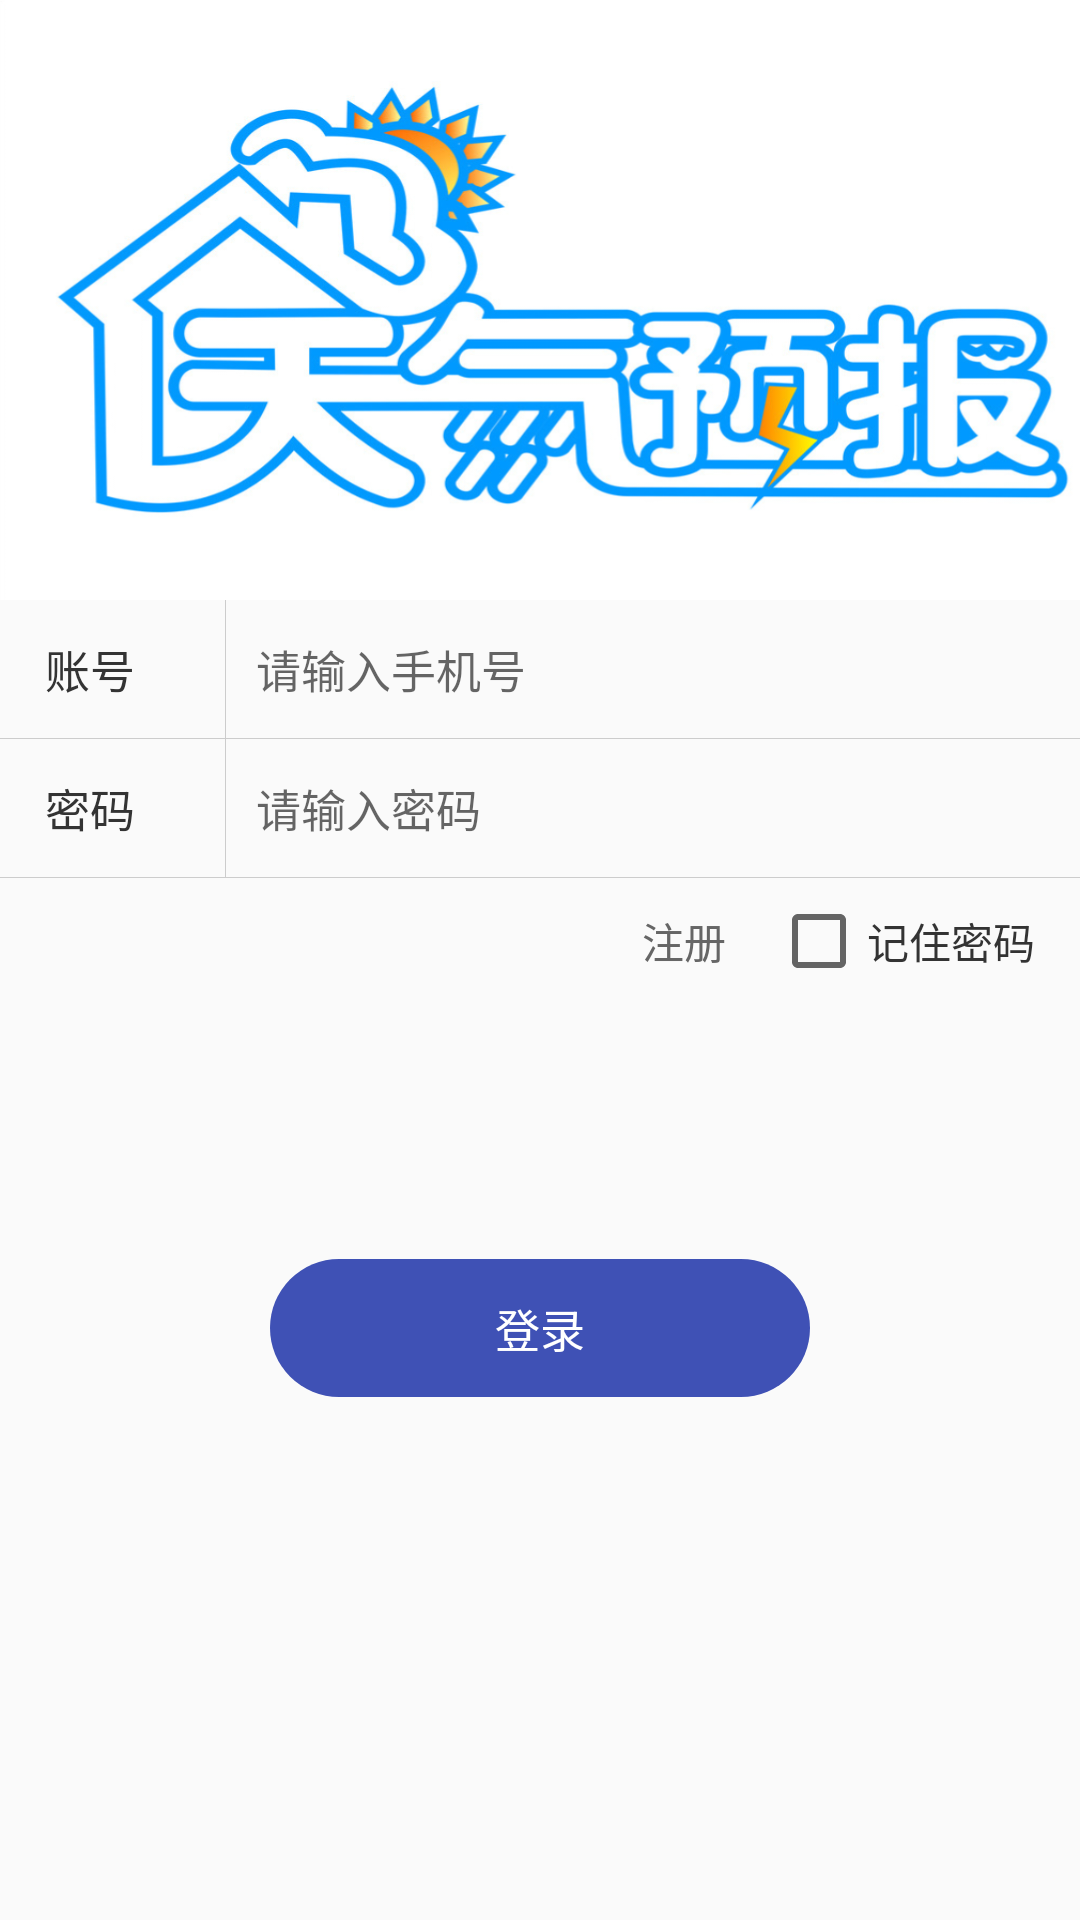

Here is an Android app screen rendered from its layout file. Give the layout XML and the strings, colors and styles it references.
<!-- AndroidManifest.xml: application theme AppTheme -->
<!-- res/layout/activity_login.xml -->
<?xml version="1.0" encoding="utf-8"?>
<LinearLayout xmlns:android="http://schemas.android.com/apk/res/android"
    xmlns:app="http://schemas.android.com/apk/res-auto"
    xmlns:tools="http://schemas.android.com/tools"
    android:layout_width="match_parent"
    android:layout_height="match_parent"
    android:orientation="vertical">
    <android.support.v7.widget.Toolbar
        android:layout_width="match_parent"
        android:layout_height="44dp"
        android:visibility="gone"
        android:background="@color/colorPrimary">
        <TextView
            style="@style/appToolbarTitle"
            android:text="@string/login_title"/>
    </android.support.v7.widget.Toolbar>
    <ImageView
        android:layout_width="match_parent"
        android:layout_height="200dp"
        android:src="@drawable/chuangko"
        android:scaleType="fitXY"/>

    <LinearLayout
        android:layout_width="match_parent"
        android:layout_height="wrap_content"
        android:orientation="horizontal">

        <TextView
            android:layout_width="50dp"
            android:layout_height="wrap_content"
            android:text="@string/login_account"
            android:textSize="15sp"
            android:textColor="@color/color_word1"
            android:layout_marginLeft="15dp"
            android:layout_gravity="center_vertical" />

        <View
            style="@style/vertical_divider"
            android:layout_marginLeft="10dp"
            android:layout_marginRight="10dp"/>
        <EditText
            android:id="@+id/edit_login_phone"
            android:layout_width="0dp"
            android:layout_weight="1"
            android:layout_height="wrap_content"
            android:textColor="@color/color_word2"
            android:background="@null"
            android:textSize="15sp"
            android:paddingTop="12dp"
            android:paddingBottom="12dp"
            android:layout_marginRight="15dp"
            android:inputType="number"
            android:hint="@string/login_hint_phone"/>
    </LinearLayout>
    <View
        style="@style/horizontal_divider"/>

    <LinearLayout
        android:layout_width="match_parent"
        android:layout_height="wrap_content"
        android:orientation="horizontal">
        <TextView
            android:layout_width="50dp"
            android:layout_height="wrap_content"
            android:text="@string/login_password"
            android:textSize="15sp"
            android:textColor="@color/color_word1"
            android:layout_marginLeft="15dp"
            android:layout_gravity="center_vertical"/>
        <View
            style="@style/vertical_divider"
            android:layout_marginLeft="10dp"
            android:layout_marginRight="10dp"/>
        <EditText
            android:id="@+id/edit_login_password"
            android:layout_width="0dp"
            android:layout_weight="1"
            android:layout_height="wrap_content"
            android:textColor="@color/color_word2"
            android:background="@null"
            android:textSize="15sp"
            android:paddingTop="12dp"
            android:paddingBottom="12dp"
            android:inputType="textPassword"
            android:hint="@string/login_hint_password"
            android:layout_marginRight="15dp"/>
    </LinearLayout>

    <View
        style="@style/horizontal_divider"/>
    <LinearLayout
        android:layout_width="match_parent"
        android:layout_height="wrap_content"
        android:orientation="horizontal"
        android:layout_marginTop="5dp">

        <TextView
            android:layout_width="0dp"
            android:layout_weight="1"
            android:layout_height="wrap_content"
            android:text="@string/login_register"
            android:gravity="right"
            android:layout_gravity="center"
            android:layout_marginRight="15dp"
            android:textColor="@color/color_word2"
            android:id="@+id/tv_login_goRegister" />

        <CheckBox
            android:id="@+id/check_login_remember"
            android:layout_width="wrap_content"
            android:layout_height="wrap_content"
            android:text="@string/login_rememberPassword"
            android:textColor="@color/color_word1"
            android:layout_marginRight="15dp"/>

    </LinearLayout>

    <TextView
        android:id="@+id/tv_login"
        android:layout_width="match_parent"
        android:layout_height="wrap_content"
        android:background="@drawable/login_bg"
        android:text="@string/login_title"
        android:gravity="center"
        android:padding="12dp"
        android:textSize="15sp"
        android:textColor="@color/white"
        android:layout_marginLeft="90dp"
        android:layout_marginRight="90dp"
        android:layout_marginTop="90dp"/>


</LinearLayout>
<!-- resources referenced by this layout -->
<resources>
  <color name="colorPrimary">#3F51B5</color>
  <color name="color_word1">#333333</color>
  <color name="color_word2">#666666</color>
  <color name="white">#FFFFFFFF</color>
  <!-- drawable chuangko: webp bitmap (drawable-nodpi, 304363 bytes) -->
  <!-- drawable login_bg (drawable-nodpi) -->
  <?xml version="1.0" encoding="utf-8"?>
  <shape xmlns:android="http://schemas.android.com/apk/res/android">
     <solid android:color="@color/colorPrimary"/>
      <corners android:radius="30dp"/>
  </shape>
  <string name="login_account">账号</string>
  <string name="login_hint_password">请输入密码</string>
  <string name="login_hint_phone">请输入手机号</string>
  <string name="login_password">密码</string>
  <string name="login_register">注册</string>
  <string name="login_rememberPassword">记住密码</string>
  <string name="login_title">登录</string>
  <style name="appToolbarTitle">
          <item name="android:layout_width">wrap_content</item>
          <item name="android:layout_height">wrap_content</item>
          <item name="android:gravity">center</item>
          <item name="android:layout_gravity">center</item>
          <item name="android:textColor">@color/white</item>
          <item name="android:textSize">17sp</item>
      </style>
  <style name="horizontal_divider">
          <item name="android:layout_width">match_parent</item>
          <item name="android:background">@color/colorLine</item>
          <item name="android:layout_height">1px</item>
      </style>
  <style name="vertical_divider">
          <item name="android:layout_width">1px</item>
          <item name="android:background">@color/colorLine</item>
          <item name="android:layout_height">match_parent</item>
      </style>
  <style name="AppTheme" parent="Theme.AppCompat.Light.NoActionBar">
          
          <item name="colorPrimary">@color/colorPrimary</item>
          <item name="colorPrimaryDark">@color/colorPrimaryDark</item>
          <item name="colorAccent">@color/colorAccent</item>
      </style>
  <color name="colorLine">#cccccc</color>
  <color name="colorPrimaryDark">#303F9F</color>
  <color name="colorAccent">#FF4081</color>
</resources>
